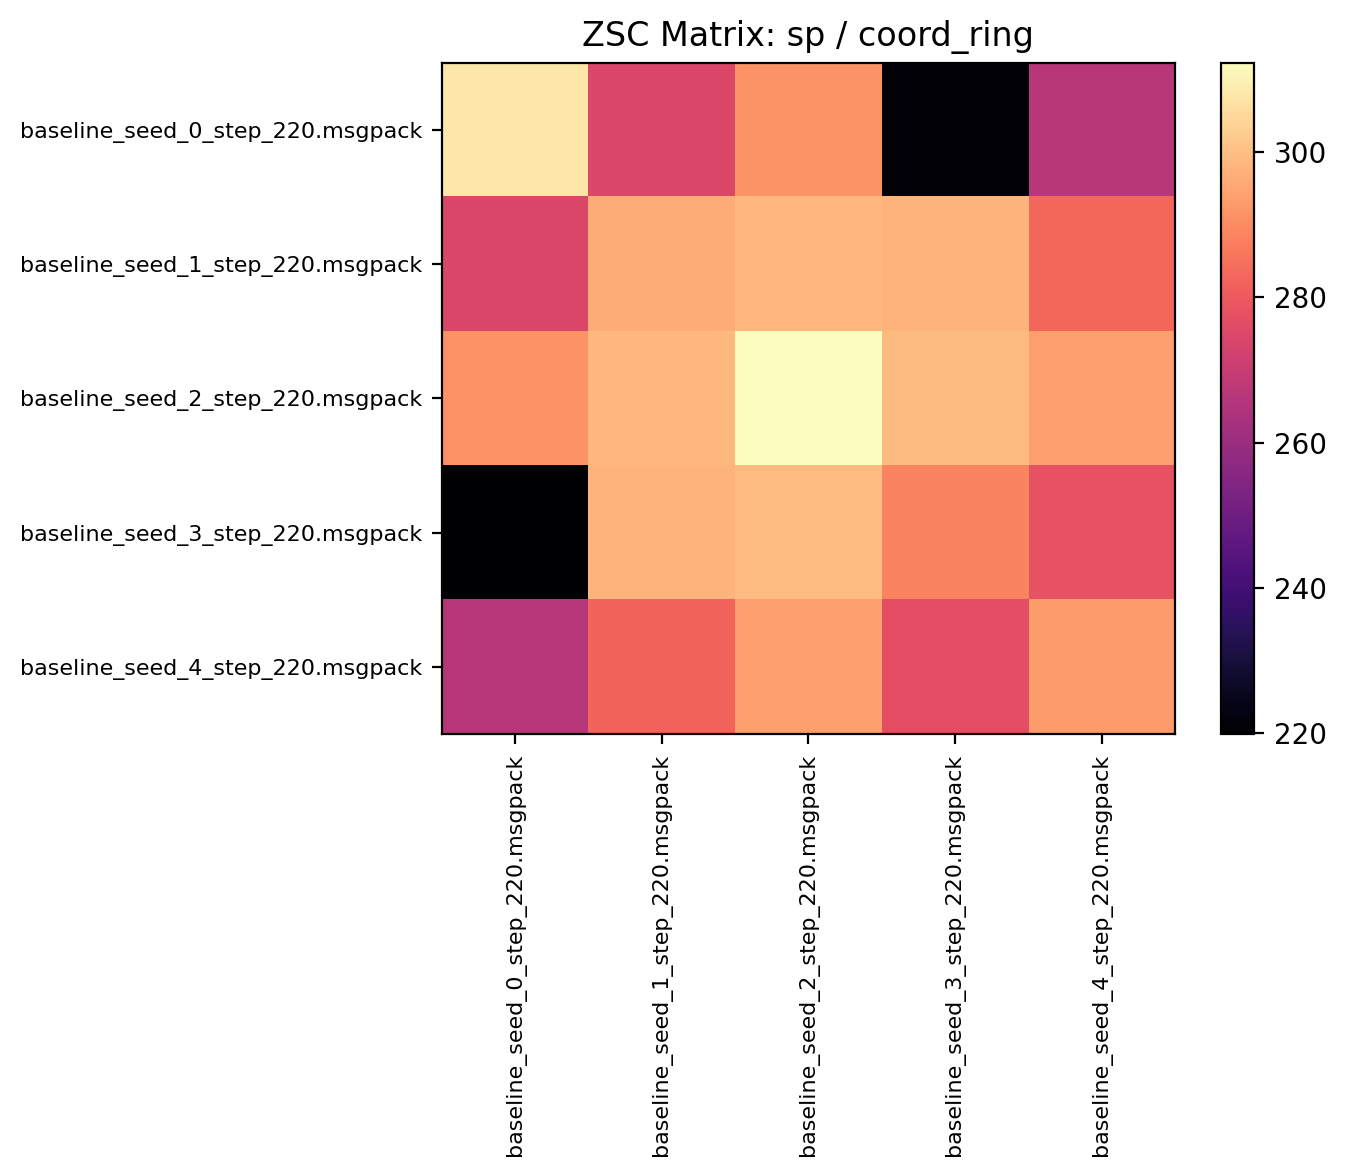

Source data for this figure (header and first rows):
307.776550, 274.582794, 291.360931, 220.734375, 266.751556
274.5, 296.4, 298.2, 297.6, 283
291.3, 298.3, 312.3, 299, 293.7
219.9, 297.8, 299.4, 288.7, 278.2
266.3, 282.2, 293.6, 277.1, 292.9
